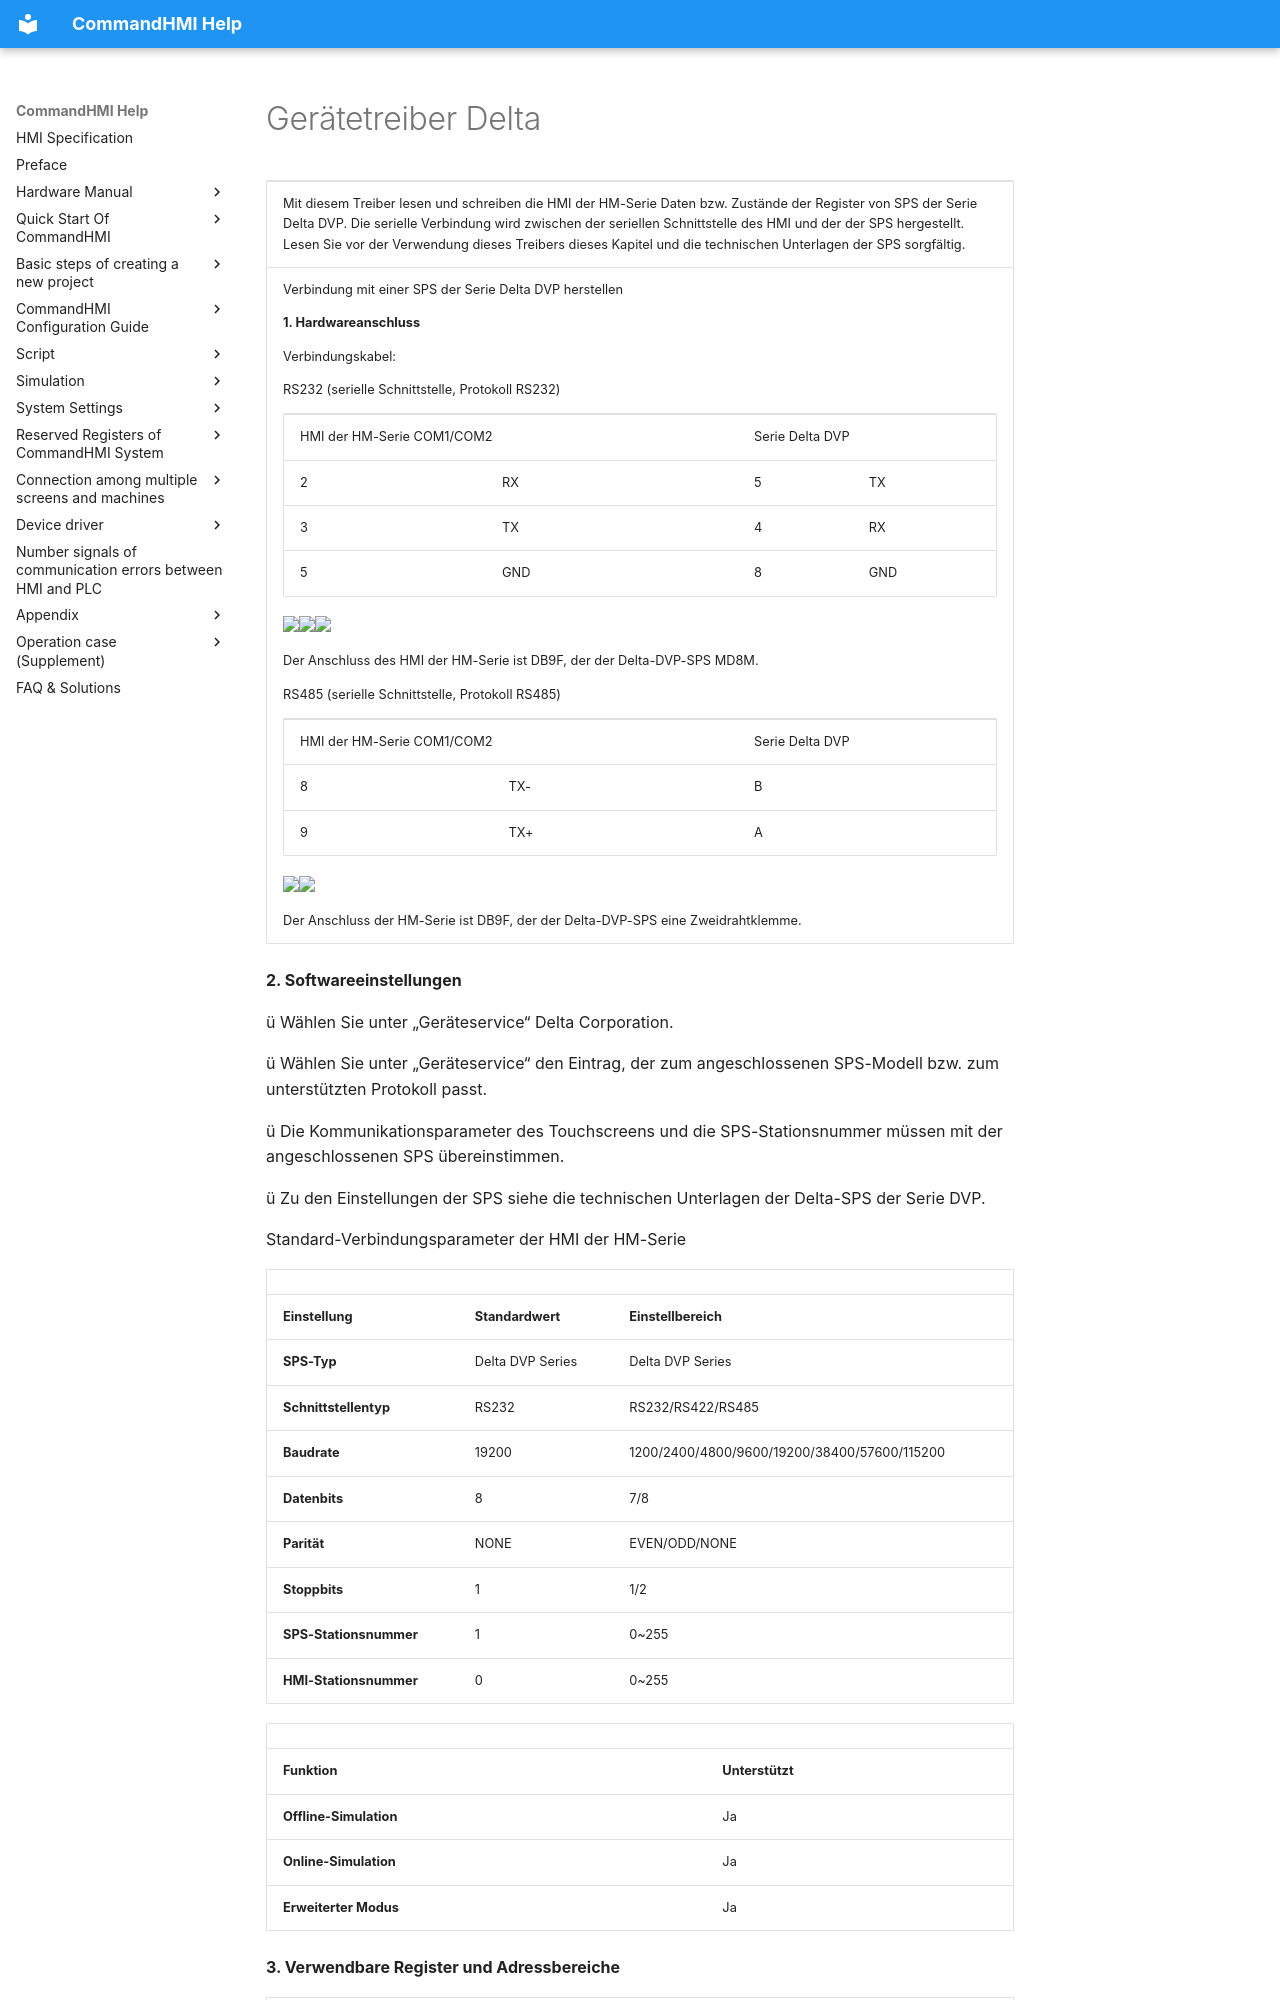

repository: AceAutomation/commandhmi-aide · page: de/drivers/delta.html · generator: mkdocs

# Gerätetreiber Delta

<table>
<colgroup>
<col style="width: 100%" />
</colgroup>
<tbody>
<tr class="odd">
<td><p>Mit diesem Treiber lesen und schreiben die HMI der HM-Serie Daten bzw. Zustände der <span id="OLE_LINK42"></span><span id="OLE_LINK43"></span>Register von SPS der Serie Delta DVP. Die serielle Verbindung wird zwischen der seriellen Schnittstelle des HMI und der der SPS hergestellt. Lesen Sie vor der Verwendung dieses Treibers dieses Kapitel und die technischen Unterlagen der SPS sorgfältig.</p></td>
</tr>
<tr class="even">
<td><p>Verbindung mit einer SPS der Serie Delta DVP herstellen</p>
<p><strong>1.  Hardwareanschluss</strong></p>
<p>Verbindungskabel:</p>
<p>RS232<span id="OLE_LINK1"></span><span id="OLE_LINK53"></span><span id="OLE_LINK2"></span> (serielle Schnittstelle, Protokoll RS232)</p>
<table>
<tbody>
<tr class="odd">
<td colspan="2"><p>HMI der HM-Serie COM1/COM2</p></td>
<td colspan="2"><p>Serie Delta DVP</p></td>
</tr>
<tr class="even">
<td><p>2</p></td>
<td><p>RX</p></td>
<td><p>5</p></td>
<td><p>TX</p></td>
</tr>
<tr class="odd">
<td><p>3</p></td>
<td><p>TX</p></td>
<td><p>4</p></td>
<td><p>RX</p></td>
</tr>
<tr class="even">
<td><p>5</p></td>
<td><p>GND</p></td>
<td><p>8</p></td>
<td><p>GND</p></td>
</tr>
</tbody>
</table>
<p><img src="../../drivers/delta.files/image008.gif" width="281" /><img src="../../drivers/delta.files/image009.gif" width="146" /><img src="../../drivers/delta.files/image010.gif" width="130" />  </p>
<p><span id="OLE_LINK54"></span>Der Anschluss des HMI der HM-Serie ist DB9F, der der Delta-DVP-SPS MD8M.</p>
<p>RS485 (serielle Schnittstelle, Protokoll RS485)</p>
<table>
<tbody>
<tr class="odd">
<td colspan="2"><p>HMI der HM-Serie COM1/COM2</p></td>
<td><p>Serie Delta DVP</p></td>
</tr>
<tr class="even">
<td><p>8</p></td>
<td><p>TX-</p></td>
<td><p>B</p></td>
</tr>
<tr class="odd">
<td><p>9</p></td>
<td><p>TX+</p></td>
<td><p>A</p></td>
</tr>
</tbody>
</table>
<p><img src="../../drivers/delta.files/image011.gif" width="130" /><img src="../../drivers/delta.files/image012.gif" width="156" /></p>
<p>Der Anschluss der HM-Serie ist DB9F, der der Delta-DVP-SPS eine Zweidrahtklemme.</p></td>
</tr>
</tbody>
</table>

**2. Softwareeinstellungen**

ü Wählen Sie unter „Geräteservice“ Delta Corporation.

ü Wählen Sie unter „Geräteservice“ den Eintrag, der zum angeschlossenen SPS-Modell bzw. zum unterstützten Protokoll passt.

ü Die Kommunikationsparameter des Touchscreens und die SPS-Stationsnummer müssen mit der angeschlossenen SPS übereinstimmen.

ü Zu den Einstellungen der SPS siehe die technischen Unterlagen der Delta-SPS der Serie DVP.

Standard-Verbindungsparameter der HMI der HM-Serie

|                             |                             |                                              |
|-----------------------------|-----------------------------|----------------------------------------------|
| **Einstellung**            | **Standardwert** | **Einstellbereich**                            |
| **SPS-Typ**                | Delta DVP Series            | Delta DVP Series                             |
| **Schnittstellentyp** | RS232                       | RS232/RS422/RS485                            |
| **Baudrate**               | 19200                       | 1200/2400/4800/9600/19200/38400/57600/115200 |
| **Datenbits**         | 8                           | 7/8                                          |
| **Parität**              | NONE                        | EVEN/ODD/NONE                                |
| **Stoppbits**         | 1                           | 1/2                                          |
| **SPS-Stationsnummer**      | 1                           | 0~255                                        |
| **HMI-Stationsnummer**      | 0                           | 0~255                                        |
